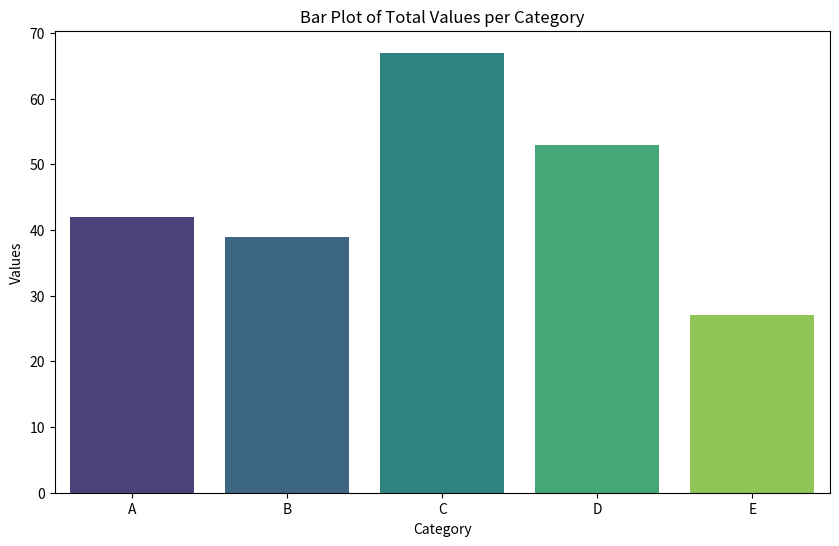
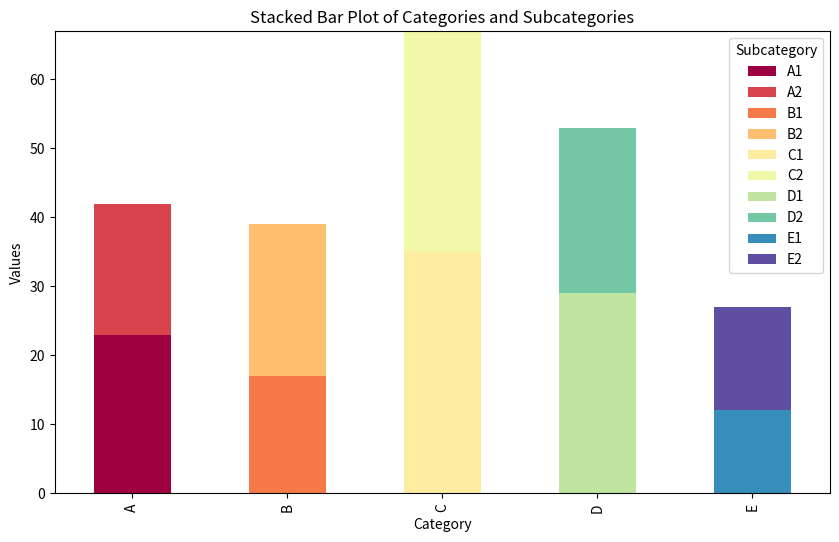
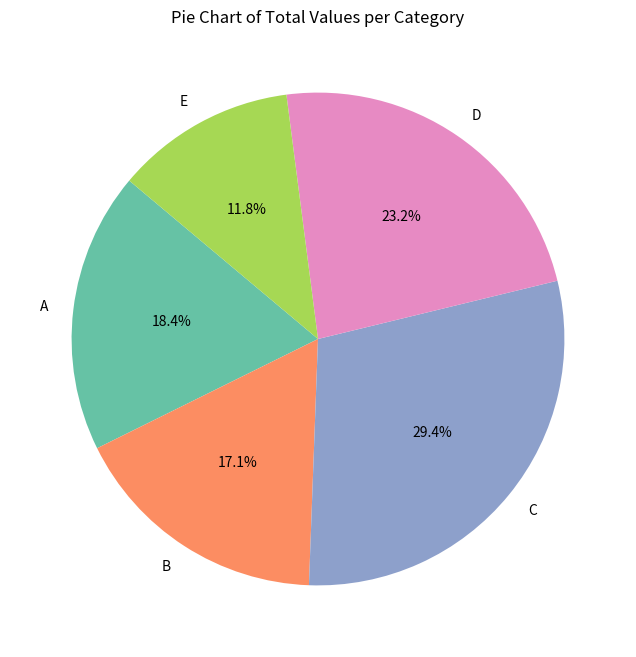
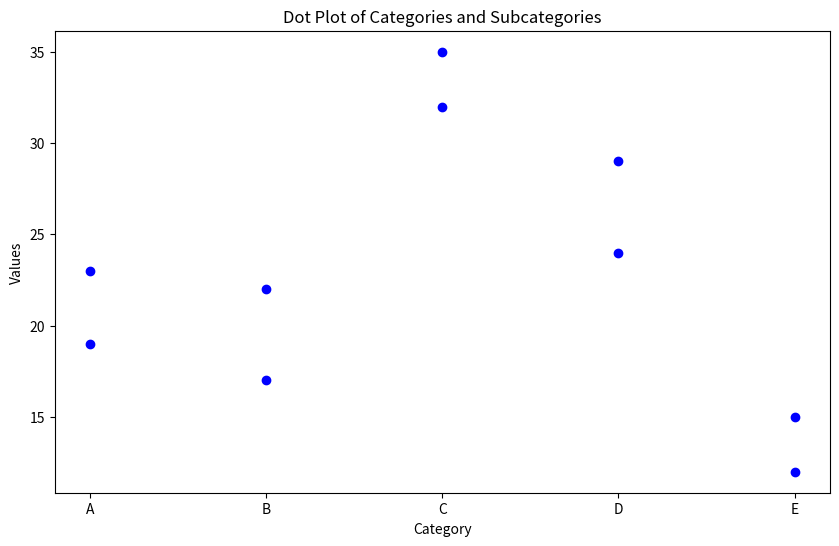
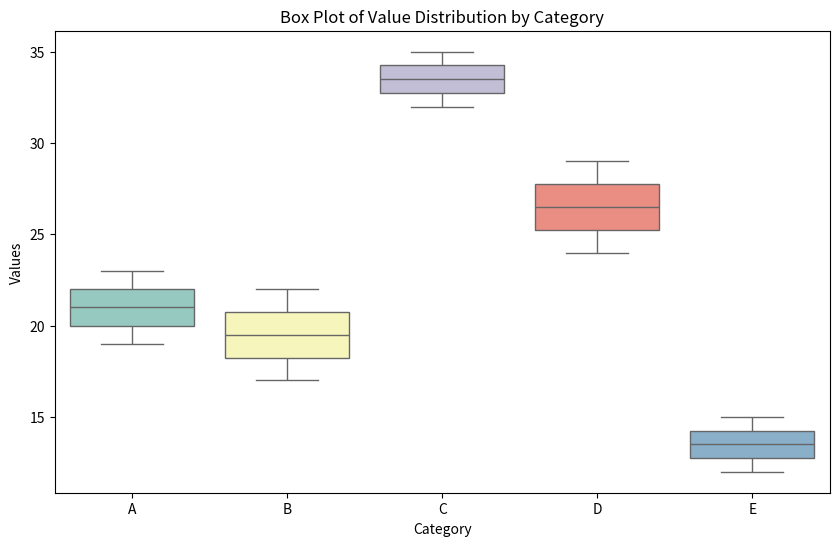
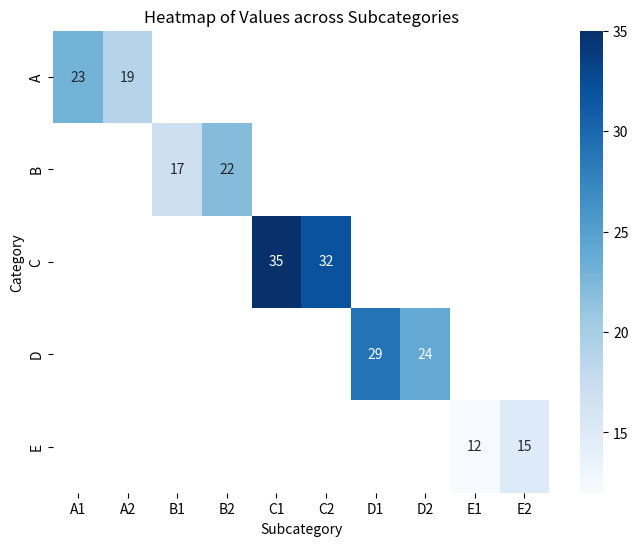

Recreate these plots in Python, in order.
import pandas as pd
import matplotlib.pyplot as plt
import seaborn as sns

data = {
    'Category': ['A', 'A', 'B', 'B', 'C', 'C', 'D', 'D', 'E', 'E'],
    'Subcategory': ['A1', 'A2', 'B1', 'B2', 'C1', 'C2', 'D1', 'D2', 'E1', 'E2'],
    'Values': [23, 19, 17, 22, 35, 32, 29, 24, 12, 15]
}

df = pd.DataFrame(data)

grouped_df = df.groupby('Category').sum().reset_index()

plt.figure(figsize=(10, 6))
sns.barplot(x='Category', y='Values', data=grouped_df, palette='viridis')
plt.title('Bar Plot of Total Values per Category')
plt.show()

pivot_df = df.pivot(index='Category', columns='Subcategory', values='Values')
pivot_df.plot(kind='bar', stacked=True, figsize=(10, 6), colormap='Spectral')
plt.title('Stacked Bar Plot of Categories and Subcategories')
plt.ylabel('Values')
plt.show()

plt.figure(figsize=(8, 8))
plt.pie(grouped_df['Values'], labels=grouped_df['Category'], autopct='%1.1f%%', startangle=140, colors=sns.color_palette('Set2'))
plt.title('Pie Chart of Total Values per Category')
plt.show()

plt.figure(figsize=(10, 6))
plt.plot(df['Category'], df['Values'], 'bo')  
plt.title('Dot Plot of Categories and Subcategories')
plt.xlabel('Category')
plt.ylabel('Values')
plt.show()

plt.figure(figsize=(10, 6))
sns.boxplot(x='Category', y='Values', data=df, palette='Set3')
plt.title('Box Plot of Value Distribution by Category')
plt.show()

plt.figure(figsize=(8, 6))
sns.heatmap(pivot_df, annot=True, cmap='Blues', cbar=True)
plt.title('Heatmap of Values across Subcategories')
plt.show()

summary = df.describe()
print("Summary Statistics:\n", summary)